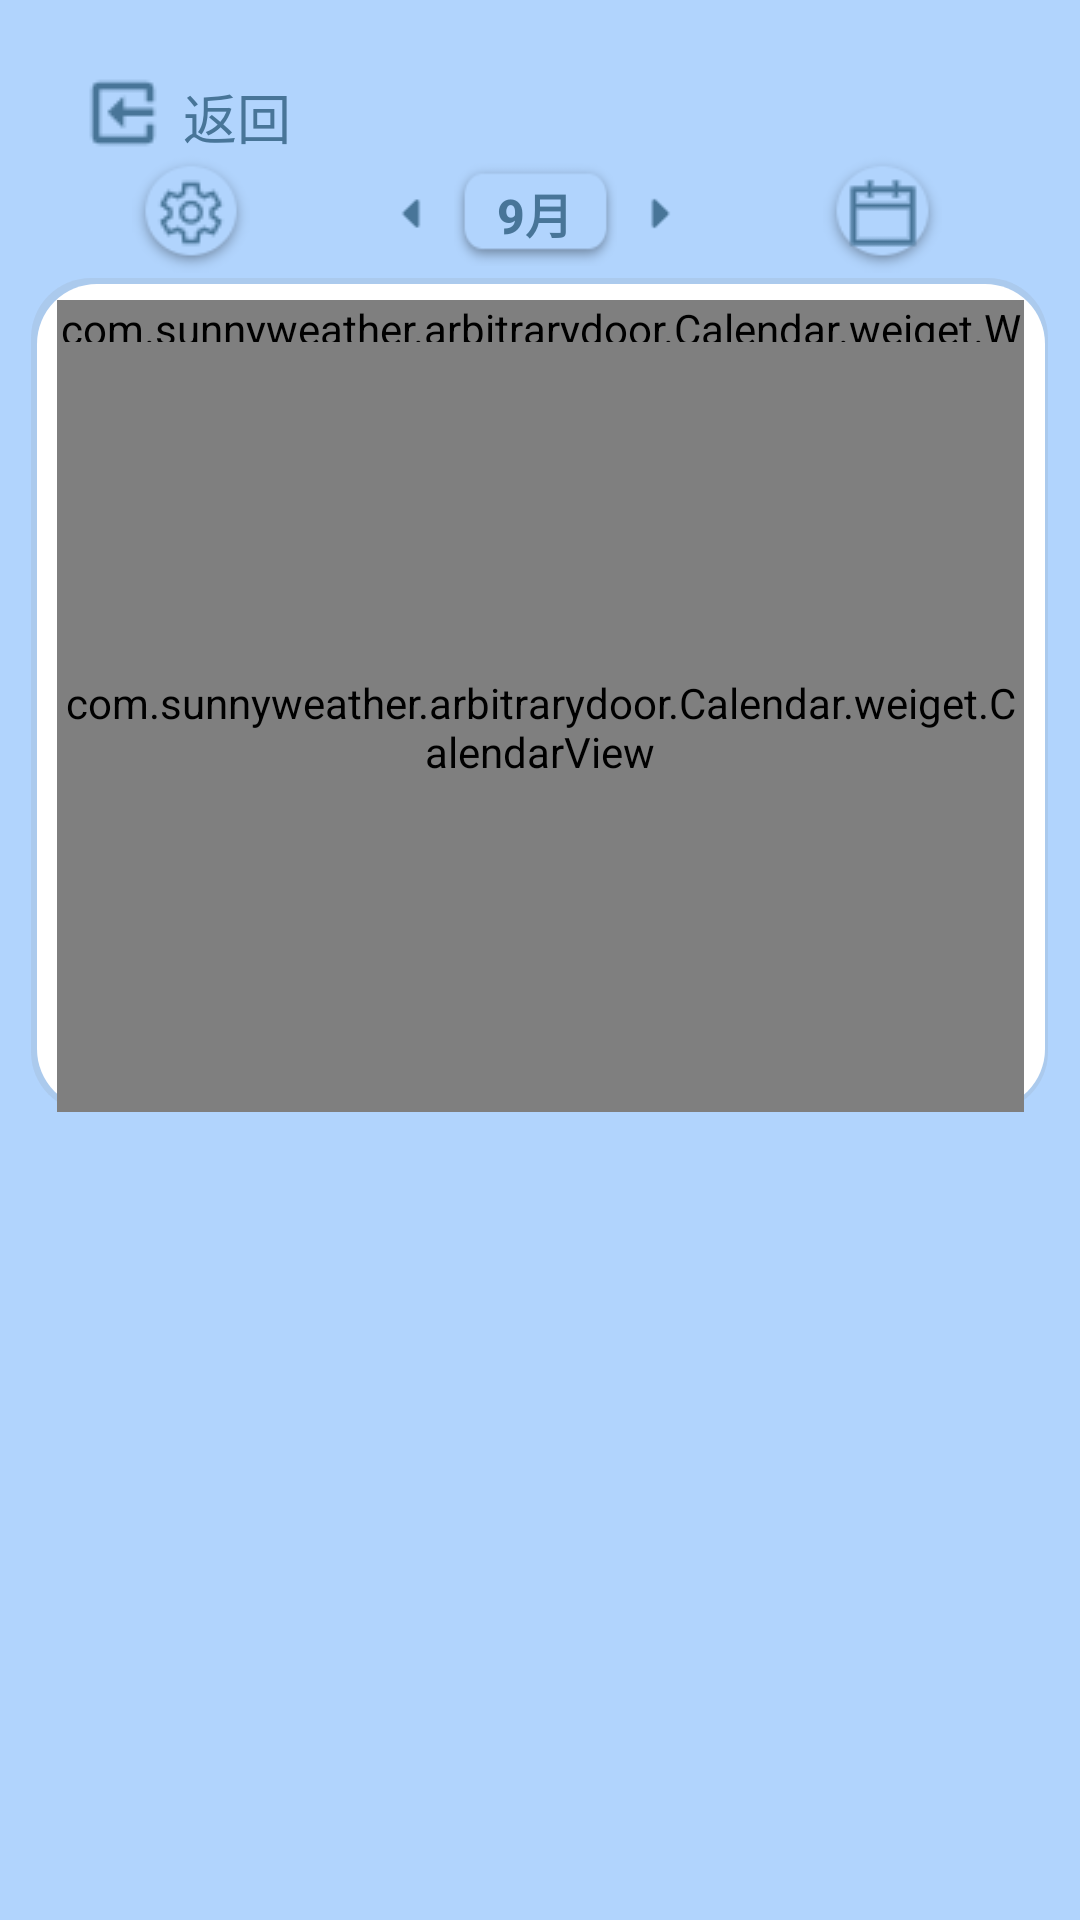

The Android layout XML behind this screen, and the referenced resources:
<!-- AndroidManifest.xml: application theme Theme.ArbitraryDoor -->
<!-- res/layout/activity_moon_diary_personalcenter.xml -->
<?xml version="1.0" encoding="utf-8"?>
<LinearLayout xmlns:android="http://schemas.android.com/apk/res/android"
    xmlns:app="http://schemas.android.com/apk/res-auto"
    xmlns:tools="http://schemas.android.com/tools"
    android:layout_width="match_parent"
    android:layout_height="match_parent"
    xmlns:calendarview="http://schemas.android.com/apk/res-auto"
    android:background="#B1D4FD"
    android:orientation="vertical">

    <RelativeLayout
        android:layout_width="match_parent"
        android:layout_height="0dp"
        android:layout_weight="70"
        android:orientation="horizontal"
        >
    <Button
        android:id="@+id/return_moondiary"
        android:layout_width="24dp"
        android:layout_height="24dp"
        android:layout_marginLeft="29dp"
        android:layout_alignParentBottom="true"
        android:background="@android:color/transparent"
        android:drawableLeft="@drawable/moondairy1"
        />
    <Button
        android:id="@+id/return_moondiary1"
        android:layout_width="36dp"
        android:layout_height="24dp"
        android:layout_toRightOf="@+id/return_moondiary"
        android:layout_marginLeft="8dp"
        android:layout_alignParentBottom="true"
        android:background="@android:color/transparent"
        android:text="返回"
        android:textAllCaps="false"
        android:textColor="#487598"
        android:textStyle="normal"
        android:textSize="18dp" />
    </RelativeLayout>

    <LinearLayout
        android:layout_width="match_parent"
        android:layout_height="0dp"
        android:orientation="horizontal"
        android:layout_weight="61"
        >
        <LinearLayout
            android:layout_width="0dp"
            android:layout_height="match_parent"
            android:layout_weight="65"
            />
        <ImageView
            android:layout_width="0dp"
            android:layout_height="40dp"
            android:layout_weight="58"
            android:layout_gravity="center"
            android:src="@drawable/install"
            android:scaleType="center"
            android:background="@drawable/moon_diary_shape"
            />
        <LinearLayout
            android:layout_width="0dp"
            android:layout_height="match_parent"
            android:layout_weight="67"
            />
        <ImageView
            android:layout_width="0dp"
            android:layout_height="match_parent"
            android:layout_weight="24"
            android:src="@drawable/last_month"
            android:onClick="lastMonth"
            />
        <LinearLayout
            android:layout_width="0dp"
            android:layout_height="match_parent"
            android:layout_weight="10"
            />
        <Button
            android:id="@+id/title_calendar"
            android:layout_width="0dp"
            android:layout_height="35dp"
            android:layout_weight="80"
            android:layout_gravity="center"
            android:background="@drawable/button_moondaily"
            android:text="9月"
            android:textColor="#487598"
            android:textStyle="bold"
            android:textSize="16sp"
            />
        <LinearLayout
            android:layout_width="0dp"
            android:layout_height="match_parent"
            android:layout_weight="10"
            />
        <ImageView
            android:layout_width="0dp"
            android:layout_height="match_parent"
            android:layout_weight="24"
            android:src="@drawable/next_month"
            android:onClick="nextMonth"
            />
        <LinearLayout
            android:layout_width="0dp"
            android:layout_height="match_parent"
            android:layout_weight="67"
            />
        <ImageView
            android:layout_width="0dp"
            android:layout_height="40dp"
            android:layout_weight="58"
            android:layout_gravity="center"
            android:scaleType="center"
            android:src="@drawable/smallcalendar"
            android:background="@drawable/moon_diary_shape"
            />
        <LinearLayout
            android:layout_width="0dp"
            android:layout_height="match_parent"
            android:layout_weight="67"
            />
    </LinearLayout>
    
    <LinearLayout
        android:layout_width="match_parent"
        android:layout_height="0dp"
        android:layout_weight="392"
        android:orientation="horizontal"
        >

        <LinearLayout
            android:layout_width="0dp"
            android:layout_height="match_parent"
            android:layout_weight="12"
            />

        <LinearLayout
            android:layout_width="0dp"
            android:layout_height="match_parent"
            android:layout_weight="392"
            android:background="@drawable/calendar"
            android:orientation="vertical"
            >
            <LinearLayout
                android:layout_width="match_parent"
                android:layout_height="0dp"
                android:layout_weight="10"
                />
            <LinearLayout
                android:layout_width="match_parent"
                android:layout_height="0dp"
                android:layout_weight="19"
                android:orientation="horizontal"
                >
                <LinearLayout
                    android:layout_width="0dp"
                    android:layout_height="match_parent"
                    android:layout_weight="10"
                    />
                <com.sunnyweather.arbitrarydoor.Calendar.weiget.WeekView
                    android:layout_width="0dp"
                    android:layout_height="match_parent"
                    android:layout_weight="370"
                    />
                <LinearLayout
                    android:layout_width="0dp"
                    android:layout_height="match_parent"
                    android:layout_weight="9"
                    />
            </LinearLayout>

            <LinearLayout
                android:layout_width="match_parent"
                android:layout_height="0dp"
                android:layout_weight="345"
                android:orientation="horizontal"
                >
                <LinearLayout
                    android:layout_width="0dp"
                    android:layout_height="match_parent"
                    android:layout_weight="10"
                    />
            <com.sunnyweather.arbitrarydoor.Calendar.weiget.CalendarView
                android:id="@+id/calendar"
                android:layout_width="0dp"
                android:layout_height="match_parent"
                calendarview:choose_type="single"
                calendarview:show_holiday="true"
                calendarview:show_lunar="true"
                calendarview:show_term="true"
                calendarview:switch_choose="false"
                android:background="@drawable/biaoge"
                android:layout_weight="370"
                />

            <LinearLayout
                android:layout_width="0dp"
                android:layout_height="match_parent"
                android:layout_weight="9"
                />
        </LinearLayout>
        </LinearLayout>

        <LinearLayout
            android:layout_width="0dp"
            android:layout_height="match_parent"
            android:layout_weight="12"
            />
    </LinearLayout>


    <LinearLayout
        android:layout_width="match_parent"
        android:layout_height="0dp"
        android:layout_weight="6"
        />
    <ListView
        android:id="@+id/list_view_mood"
        android:layout_width="match_parent"
        android:layout_height="0dp"
        android:layout_weight="373"
        android:scrollbars="none"
        android:transcriptMode="alwaysScroll"
        android:fillViewport="true"
        />
</LinearLayout>
<!-- resources referenced by this layout -->
<resources>
  <!-- drawable biaoge: png bitmap (drawable, 1465 bytes) -->
  <!-- drawable button_moondaily: png bitmap (drawable, 765 bytes) -->
  <!-- drawable calendar: png bitmap (drawable, 9248 bytes) -->
  <!-- drawable install: png bitmap (drawable, 395 bytes) -->
  <!-- drawable last_month: png bitmap (drawable, 189 bytes) -->
  <!-- drawable moon_diary_shape: png bitmap (drawable, 880 bytes) -->
  <!-- drawable moondairy1: png bitmap (drawable, 256 bytes) -->
  <!-- drawable next_month: png bitmap (drawable, 188 bytes) -->
  <!-- drawable smallcalendar: png bitmap (drawable, 193 bytes) -->
  <style name="Theme.ArbitraryDoor" parent="Theme.AppCompat.Light.NoActionBar">
          
          <item name="colorPrimary">@color/purple_500</item>
          <item name="colorPrimaryVariant">@color/purple_700</item>
          <item name="colorOnPrimary">@color/white</item>
          
          <item name="colorSecondary">@color/teal_200</item>
          <item name="colorSecondaryVariant">@color/teal_700</item>
          <item name="colorOnSecondary">@color/black</item>
          
          <item name="android:statusBarColor" tools:targetApi="l">?attr/colorPrimaryVariant</item>
          
      </style>
  <color name="purple_500">#FF6200EE</color>
  <color name="purple_700">#FF3700B3</color>
  <color name="white">#FFFFFFFF</color>
  <color name="teal_200">#FF03DAC5</color>
  <color name="teal_700">#FF018786</color>
  <color name="black">#FF000000</color>
</resources>
